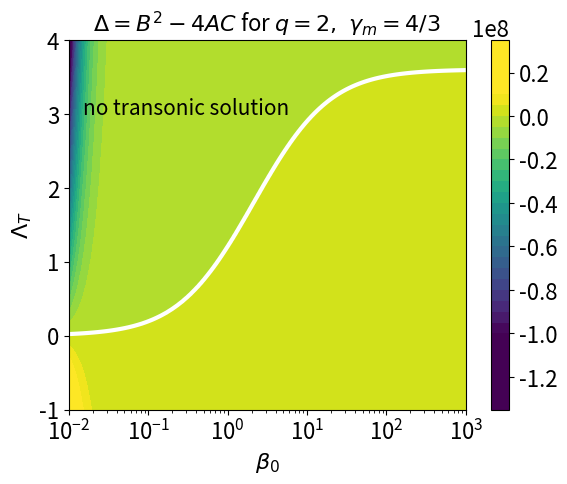

Write Python code to recreate this figure.
#!/usr/bin/env python3
# -*- coding: utf-8 -*-
"""
Created on Thu May  7 23:49:10 2020

[redacted]
contourplot of discriminant in beta_0-Lambda_T plane
"""

import numpy as np
import matplotlib.pyplot as plt
plt.rc('lines', linewidth=3, color='r')
plt.rcParams.update({'font.size': 16})

q=2; g=5/3; gm=4/3; nL=100; nB=150
LT = np.linspace(-1,4,nL) #Lambda_T
b0 = np.logspace(-2,3,nB) #beta_0
#A = np.outer(np.ones(nL), g+1 + gm*(gm-g)/(gm+g*b0))
#B = q*( np.outer((g-1)*LT+4-g, np.ones(nB)) 
#+ gm*np.outer(np.ones(nL), 1/b0 - gm*(2-g/gm+1/b0)/(gm+g*b0)) )
#C = q*( np.outer(q*(LT-2)+1, np.ones(nB)) 
#+ q*gm*( np.outer(LT-1,1/b0) + gm*np.outer(np.ones(nL),(1+1/b0)/(gm+g*b0)) ) )

A = np.outer( np.ones(nL), g+1 + gm*(gm+1)/(g*b0) )

B = q*( np.outer((g-1)*LT+4-g, np.ones(nB)) 
- (gm/g)*(np.outer(np.ones(nL), (2*gm-g-4)/b0) - np.outer(LT,(g-1)/b0)) )

C = q*( np.outer(q*(LT-2)+1, np.ones(nB)) 
- (gm/g)*( np.outer( q*(2+g-LT*(1+g)-gm)-1,1/b0) - np.outer(LT,q*gm/b0**2)) )

Det = B*B - 4*A*C
cs = plt.contourf(b0,LT,Det,40,vmin=-1e8,vmax=.1e8)
plt.text(0.015, 3, r'no transonic solution', fontsize=15)
plt.colorbar()
plt.contour(cs,colors='white',levels=[0])
#plt.contour(b0,LT,Det)
plt.xlabel(r'$\beta_0$')
plt.ylabel(r'$\Lambda_T$')
plt.xscale('log')
plt.title(r'$\Delta=B^2-4AC$ for $q=2,~\gamma_m=4/3$',fontsize=16)
plt.show()